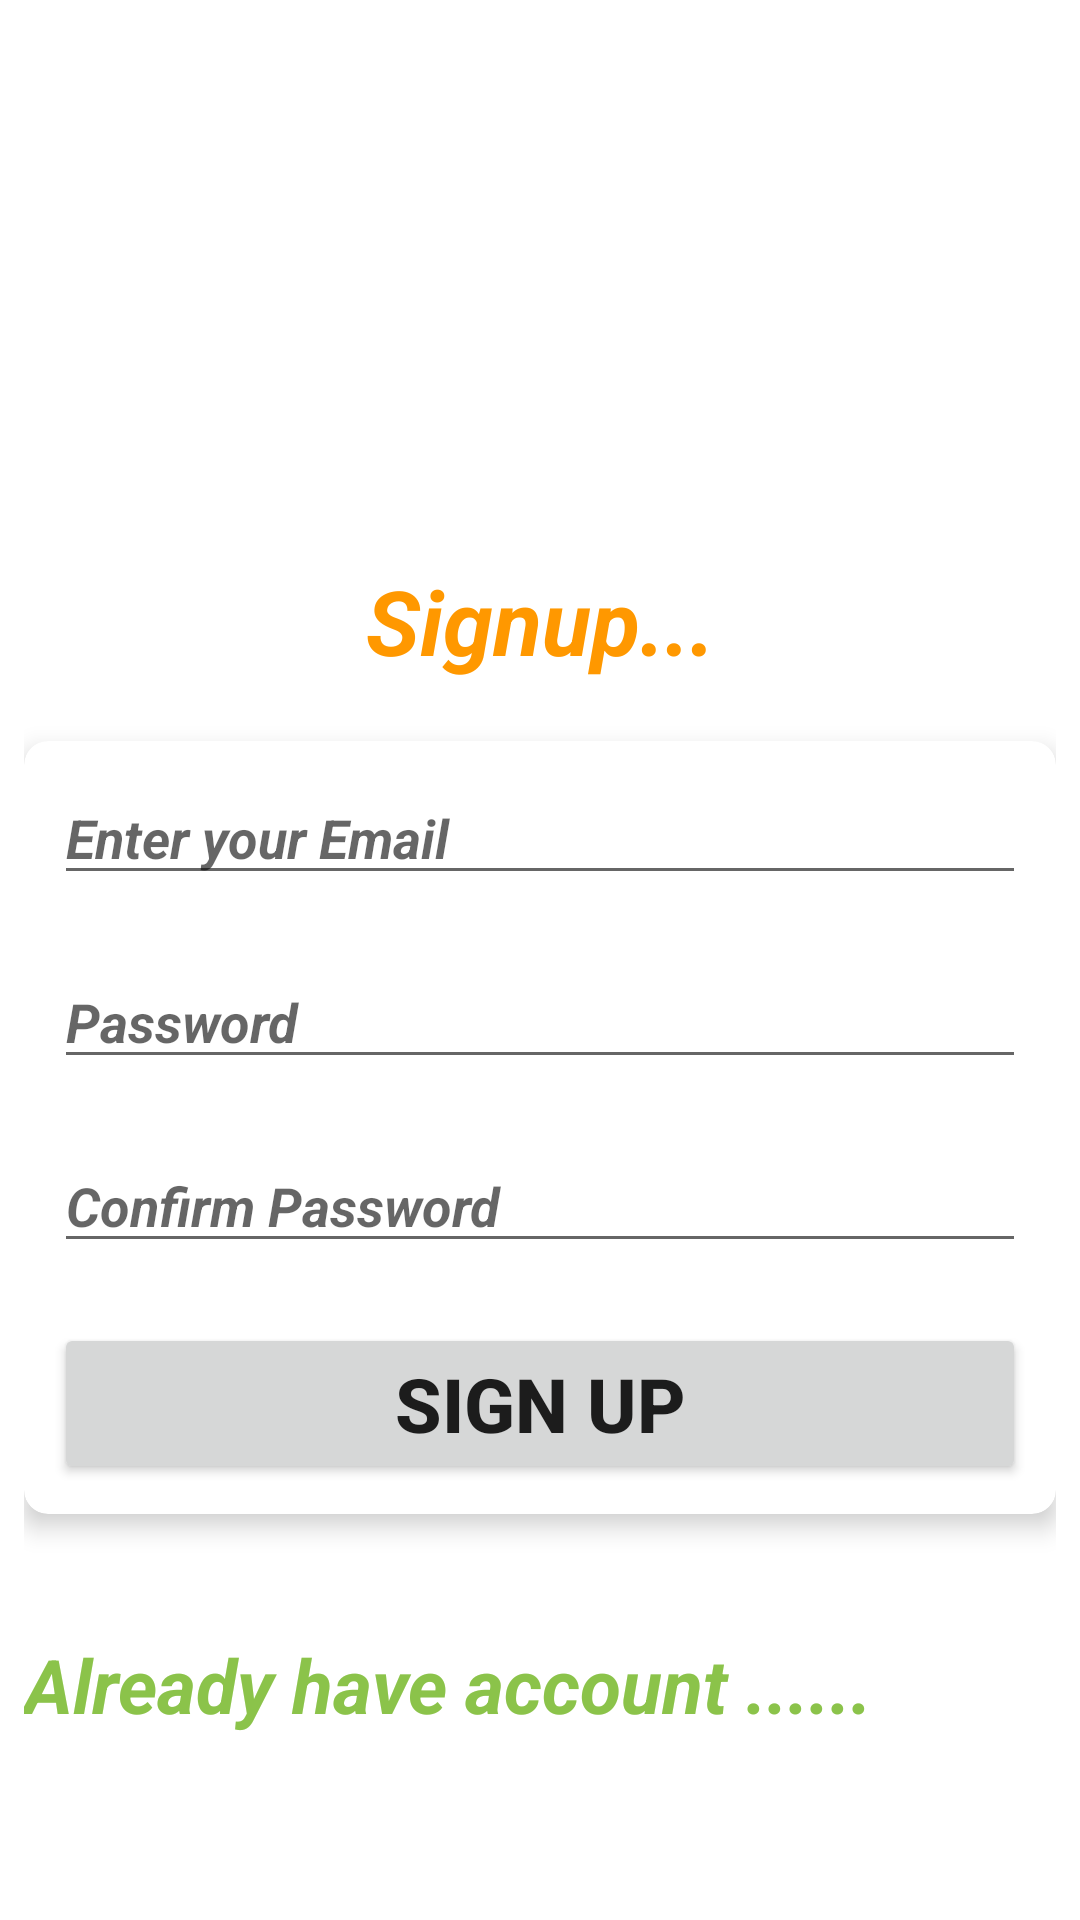

Produce the Android XML layout that renders to this screen, including the resource entries it uses.
<!-- AndroidManifest.xml: application theme Theme.DailyQuizz -->
<!-- res/layout/activity_signup.xml -->
<?xml version="1.0" encoding="utf-8"?>
<LinearLayout
    xmlns:android="http://schemas.android.com/apk/res/android"
    xmlns:app="http://schemas.android.com/apk/res-auto"
    xmlns:tools="http://schemas.android.com/tools"
    android:layout_width="match_parent"
    android:layout_height="match_parent"
    tools:context=".MainActivity"
    android:orientation="vertical"
    android:gravity="center"
    android:background="@drawable/kotlin"
    android:padding="8dp">
    <TextView
        android:layout_width="match_parent"
        android:layout_height="wrap_content"
        android:text="Daily Quiz App"
        android:gravity="center"
        android:textSize="45sp"
        android:textStyle="bold"
        android:textColor="@color/white"
        android:layout_marginTop="50dp" />

    <TextView
        android:layout_width="match_parent"
        android:layout_height="wrap_content"
        android:text="Signup..."
        android:textSize="30sp"
        android:gravity="center"
        android:layout_marginTop="15dp"
        android:textColor="#FF9800"
        android:textStyle="bold|italic"/>


    <androidx.cardview.widget.CardView
        android:layout_width="match_parent"
        android:layout_height="wrap_content"
        app:cardCornerRadius="8dp"
        android:layout_marginTop="20dp"
        app:cardElevation="5dp">

        <LinearLayout
            android:layout_width="match_parent"
            android:layout_height="wrap_content"
            android:orientation="vertical"
            android:padding="10dp">

            <EditText
                android:id="@+id/etloginEmail"
                android:layout_width="match_parent"
                android:layout_height="wrap_content"
                android:hint="Enter your Email"
                android:textSize="18sp"
                android:textStyle="italic|bold" />

            <EditText
                android:id="@+id/etloginPassword"
                android:layout_width="match_parent"
                android:layout_height="wrap_content"
                android:hint="Password"
                android:inputType="textPassword"
                android:textSize="18sp"
                android:textStyle="italic|bold"
                android:layout_marginTop="20dp"/>
            <EditText
                android:id="@+id/etloginConfirmPassword"
                android:layout_width="match_parent"
                android:layout_height="wrap_content"
                android:hint="Confirm Password"
                android:inputType="textPassword"
                android:textSize="18sp"
                android:textStyle="italic|bold"
                android:layout_marginTop="20dp"/>
            <Button
                android:layout_width="match_parent"
                android:layout_height="wrap_content"
                android:text="Sign up"
                android:textStyle="bold"
                android:textSize="25sp"
                android:layout_gravity="center"
                android:layout_marginTop="20dp"
                android:id="@+id/buSignup"/>
        </LinearLayout>

    </androidx.cardview.widget.CardView>

    <TextView
        android:id="@+id/buLogin"
        android:layout_width="match_parent"
        android:layout_height="wrap_content"
        android:text="Already have account ......"
        android:layout_marginTop="40dp"
        android:textSize="25sp"
        android:textColor="#8BC34A"
        android:textStyle="bold|italic"/>


</LinearLayout>
<!-- resources referenced by this layout -->
<resources>
  <style name="Theme.DailyQuizz" parent="Theme.MaterialComponents.DayNight.DarkActionBar">
          
          <item name="colorPrimary">@color/purple_500</item>
          <item name="colorPrimaryVariant">@color/purple_700</item>
          <item name="colorOnPrimary">@color/white</item>
          
          <item name="colorSecondary">@color/teal_200</item>
          <item name="colorSecondaryVariant">@color/teal_700</item>
          <item name="colorOnSecondary">@color/black</item>
          
          <item name="android:statusBarColor" tools:targetApi="l">?attr/colorPrimaryVariant</item>
          
      </style>
  <!-- not gathered from this repository: default colours our renderer supplied (Android Studio template values) -->
  <color name="purple_500">#FF6200EE</color>
  <color name="purple_700">#FF3700B3</color>
  <color name="teal_200">#FF03DAC5</color>
  <color name="teal_700">#FF018786</color>
  <color name="black">#FF000000</color>
  <color name="white">#FFFFFFFF</color>
</resources>
